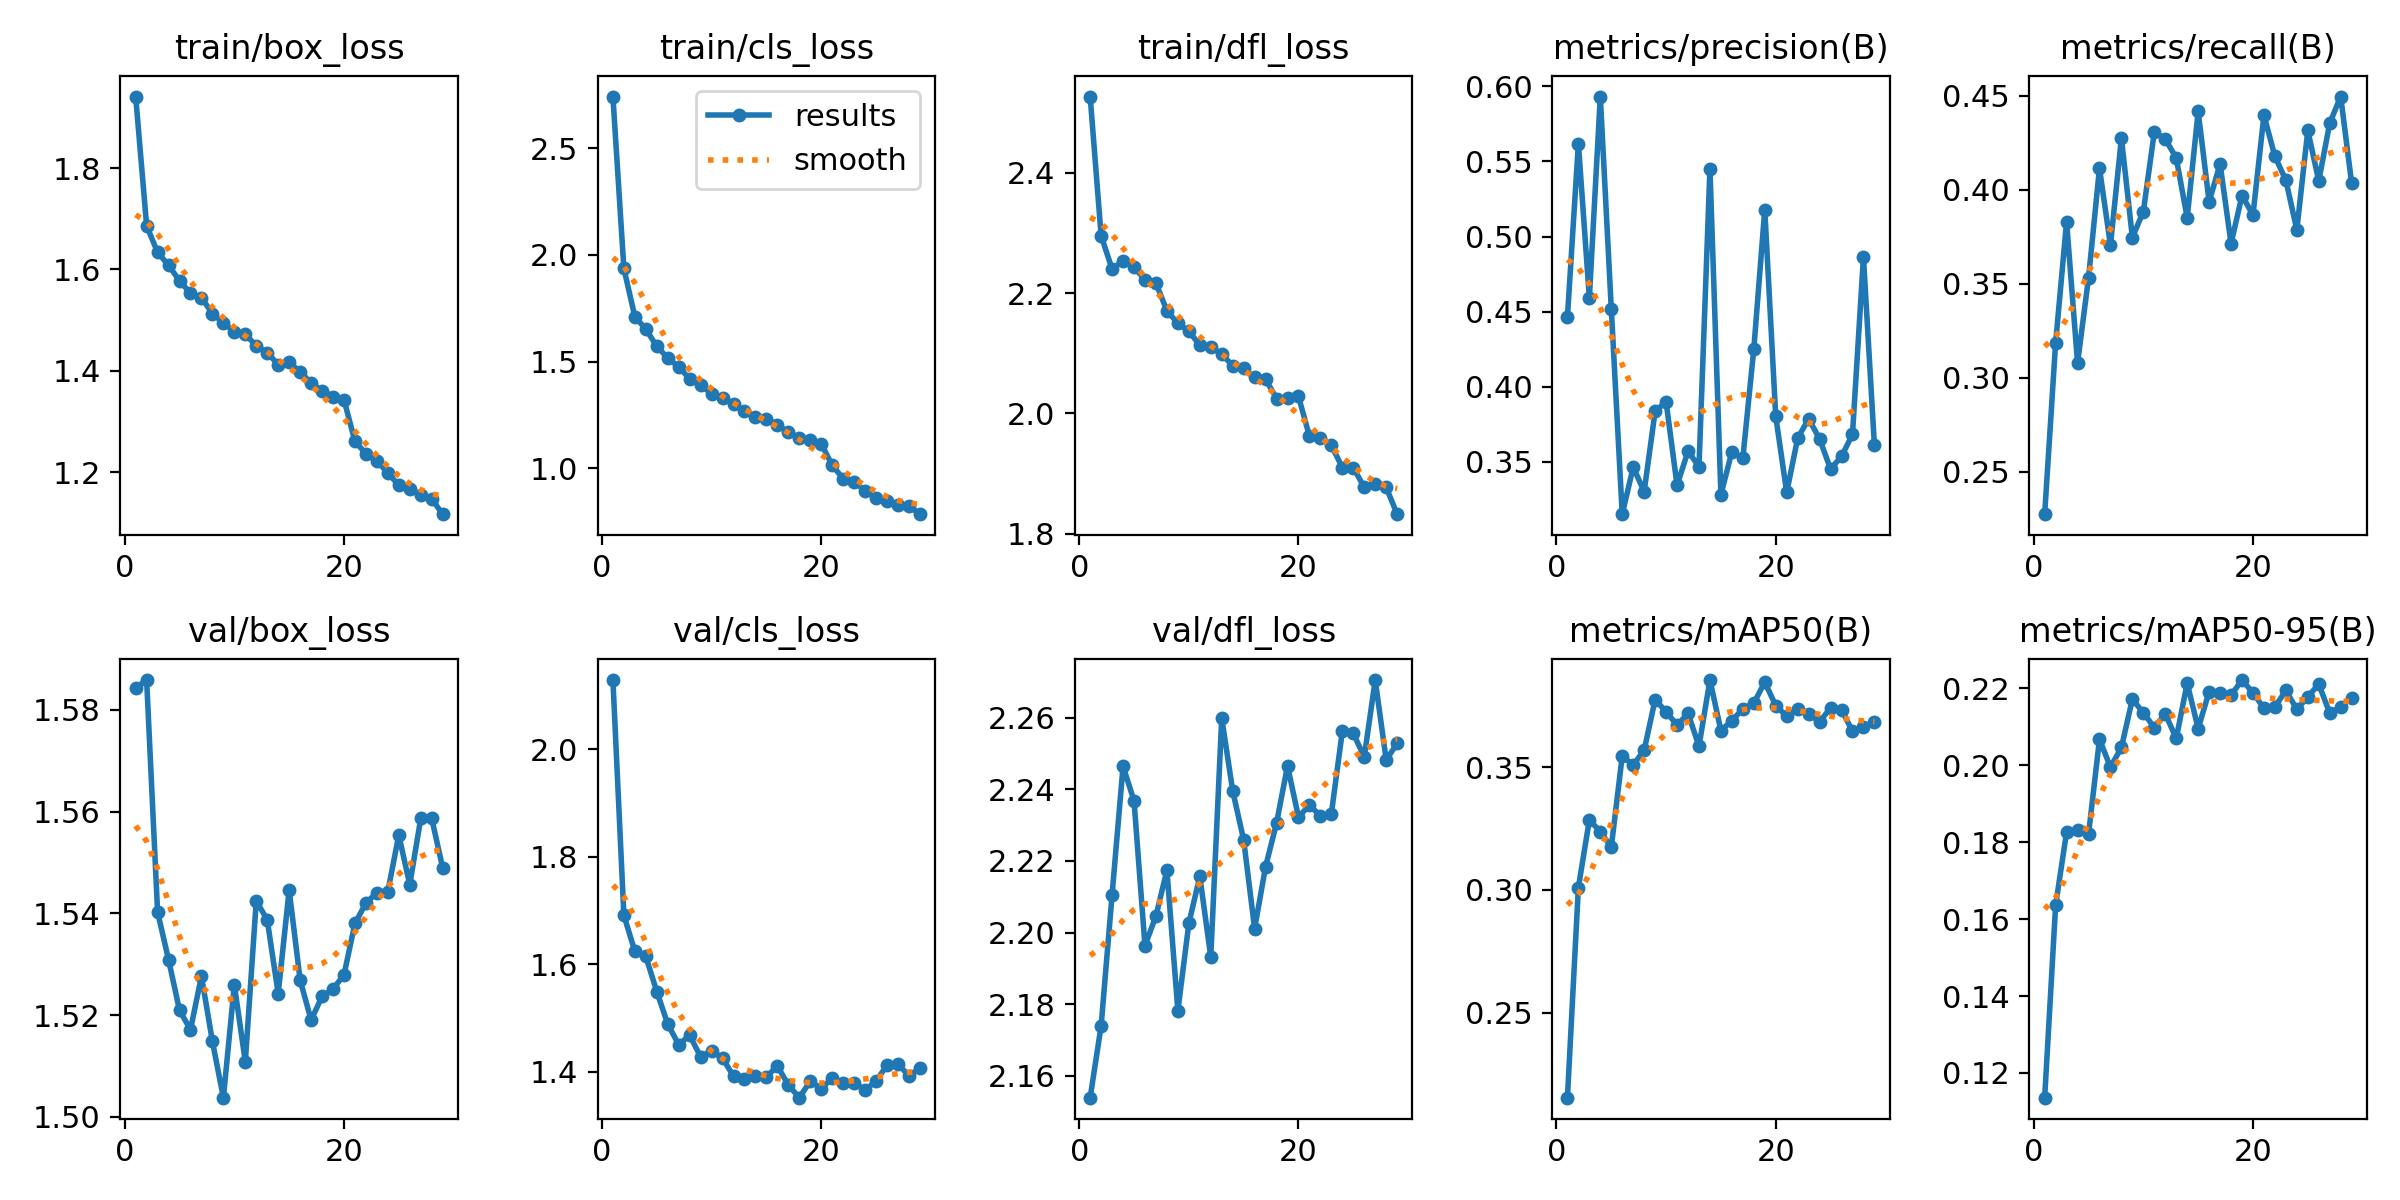

Values plotted in this chart, from the file beside it:
epoch, time, train/box_loss, train/cls_loss, train/dfl_loss, metrics/precision(B), metrics/recall(B), metrics/mAP50(B), metrics/mAP50-95(B), val/box_loss, val/cls_loss, val/dfl_loss, lr/pg0, lr/pg1, lr/pg2
1, 44.55, 1.941, 2.741, 2.526, 0.4462, 0.2275, 0.2153, 0.1136, 1.584, 2.129, 2.154, 0.0003003, 0.0003003, 0.0003003
2, 87.09, 1.686, 1.936, 2.295, 0.5619, 0.3187, 0.3009, 0.1636, 1.586, 1.691, 2.174, 0.0005834, 0.0005834, 0.0005834
3, 126.8, 1.634, 1.71, 2.24, 0.4592, 0.3829, 0.3285, 0.1827, 1.54, 1.624, 2.211, 0.0008465, 0.0008465, 0.0008465
4, 166.6, 1.608, 1.652, 2.254, 0.5932, 0.3078, 0.3237, 0.1832, 1.531, 1.615, 2.246, 0.000819, 0.000819, 0.000819
5, 206.4, 1.577, 1.572, 2.243, 0.452, 0.3531, 0.3174, 0.182, 1.521, 1.549, 2.237, 0.000789, 0.000789, 0.000789
6, 247.2, 1.553, 1.517, 2.222, 0.3151, 0.4114, 0.3545, 0.2067, 1.517, 1.489, 2.196, 0.000759, 0.000759, 0.000759
7, 287.8, 1.544, 1.475, 2.216, 0.3464, 0.3705, 0.3508, 0.1995, 1.528, 1.45, 2.205, 0.000729, 0.000729, 0.000729
8, 328.1, 1.513, 1.419, 2.171, 0.3301, 0.4274, 0.3569, 0.2046, 1.515, 1.468, 2.217, 0.000699, 0.000699, 0.000699
9, 366.9, 1.494, 1.392, 2.149, 0.3836, 0.3746, 0.3775, 0.2172, 1.504, 1.428, 2.178, 0.000669, 0.000669, 0.000669
10, 406.1, 1.477, 1.348, 2.136, 0.3899, 0.3883, 0.3726, 0.2136, 1.526, 1.438, 2.203, 0.000639, 0.000639, 0.000639
11, 446.1, 1.472, 1.33, 2.113, 0.3344, 0.4306, 0.3671, 0.2098, 1.511, 1.425, 2.216, 0.000609, 0.000609, 0.000609
12, 487.1, 1.45, 1.299, 2.11, 0.357, 0.4269, 0.3719, 0.2134, 1.542, 1.392, 2.193, 0.000579, 0.000579, 0.000579
13, 527.8, 1.436, 1.267, 2.098, 0.3468, 0.4168, 0.3585, 0.2069, 1.539, 1.387, 2.26, 0.000549, 0.000549, 0.000549
14, 568, 1.412, 1.241, 2.08, 0.5451, 0.385, 0.3855, 0.2213, 1.524, 1.393, 2.24, 0.000519, 0.000519, 0.000519
15, 607.1, 1.416, 1.232, 2.075, 0.3281, 0.4416, 0.3649, 0.2095, 1.545, 1.39, 2.226, 0.000489, 0.000489, 0.000489
16, 646.9, 1.398, 1.204, 2.06, 0.3566, 0.3935, 0.3689, 0.2191, 1.527, 1.411, 2.201, 0.000459, 0.000459, 0.000459
17, 687.4, 1.375, 1.168, 2.057, 0.3524, 0.4137, 0.3737, 0.2187, 1.519, 1.375, 2.218, 0.000429, 0.000429, 0.000429
18, 727.9, 1.361, 1.144, 2.025, 0.425, 0.3714, 0.376, 0.2182, 1.524, 1.352, 2.231, 0.0003991, 0.0003991, 0.0003991
19, 768.3, 1.349, 1.134, 2.026, 0.5179, 0.3969, 0.3846, 0.2221, 1.525, 1.382, 2.247, 0.0003691, 0.0003691, 0.0003691
20, 808.3, 1.343, 1.116, 2.028, 0.3804, 0.3866, 0.3751, 0.2188, 1.528, 1.369, 2.232, 0.0003391, 0.0003391, 0.0003391
21, 863.4, 1.261, 1.014, 1.962, 0.3295, 0.4395, 0.3707, 0.2148, 1.538, 1.388, 2.236, 0.0003091, 0.0003091, 0.0003091
22, 902.4, 1.236, 0.9522, 1.959, 0.3656, 0.4177, 0.3739, 0.2151, 1.542, 1.379, 2.233, 0.0002791, 0.0002791, 0.0002791
23, 942.3, 1.221, 0.9367, 1.947, 0.3786, 0.405, 0.3718, 0.2194, 1.544, 1.38, 2.233, 0.0002491, 0.0002491, 0.0002491
24, 981.7, 1.199, 0.8959, 1.91, 0.3653, 0.3786, 0.3684, 0.2145, 1.544, 1.366, 2.256, 0.0002191, 0.0002191, 0.0002191
25, 1021, 1.174, 0.8599, 1.91, 0.3451, 0.4315, 0.3741, 0.2177, 1.555, 1.383, 2.256, 0.0001891, 0.0001891, 0.0001891
26, 1060, 1.166, 0.8469, 1.878, 0.3535, 0.4047, 0.3734, 0.2211, 1.546, 1.412, 2.249, 0.0001591, 0.0001591, 0.0001591
27, 1099, 1.155, 0.8302, 1.883, 0.3682, 0.4354, 0.3647, 0.2135, 1.559, 1.414, 2.271, 0.0001291, 0.0001291, 0.0001291
28, 1138, 1.147, 0.8236, 1.877, 0.4864, 0.4495, 0.3663, 0.2152, 1.559, 1.393, 2.248, 9.9081e-05, 9.9081e-05, 9.9081e-05
29, 1179, 1.117, 0.7853, 1.833, 0.361, 0.4034, 0.3683, 0.2175, 1.549, 1.407, 2.253, 6.9084e-05, 6.9084e-05, 6.9084e-05
